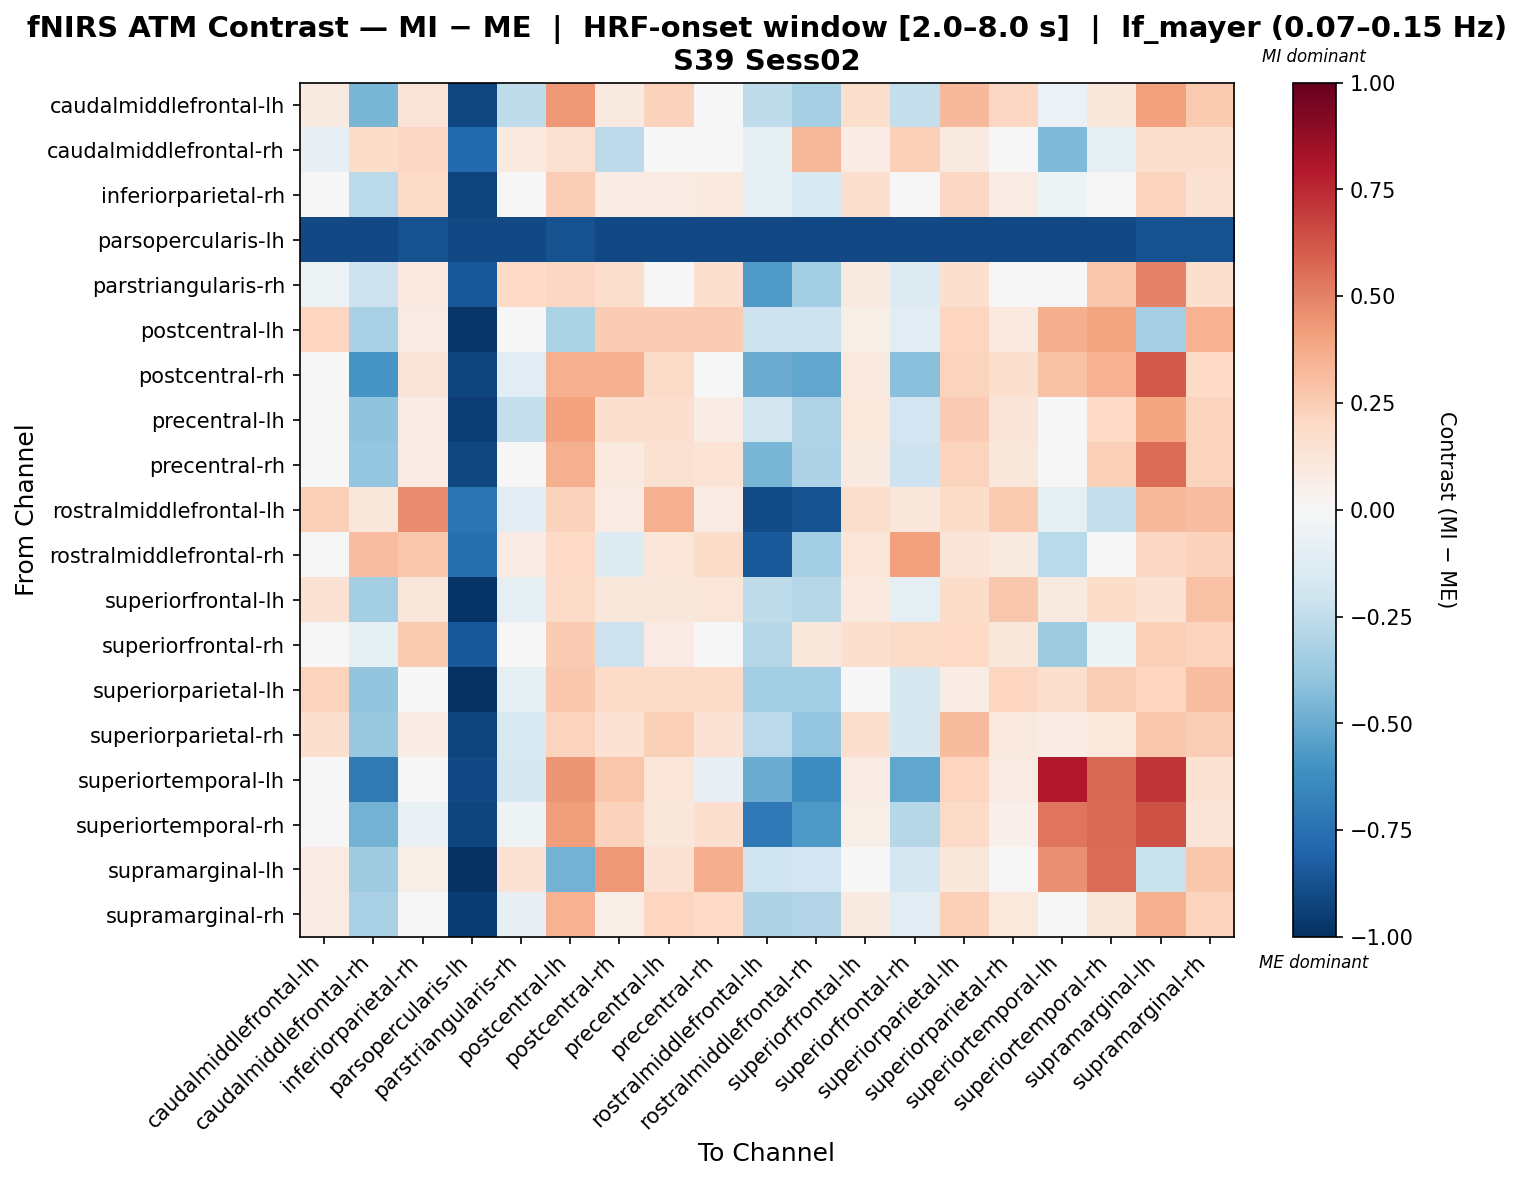

The table this chart was drawn from, first rows:
, caudalmiddlefrontal-lh, caudalmiddlefrontal-rh, inferiorparietal-rh, parsopercularis-lh, parstriangularis-rh, postcentral-lh, postcentral-rh, precentral-lh, precentral-rh, rostralmiddlefrontal-lh, rostralmiddlefrontal-rh, superiorfrontal-lh, superiorfrontal-rh, superiorparietal-lh, superiorparietal-rh, superiortemporal-lh, superiortemporal-rh, supramarginal-lh, supramarginal-rh
caudalmiddlefrontal-lh, 0.09212, -0.4537, 0.1271, -0.9131, -0.2522, 0.4374, 0.08797, 0.2284, 0.04341, -0.2508, -0.3334, 0.1761, -0.2389, 0.3212, 0.2078, -0.05941, 0.1142, 0.4066, 0.2593
caudalmiddlefrontal-rh, -0.08593, 0.1847, 0.2095, -0.7786, 0.09961, 0.1536, -0.2598, 0.01952, 0.01105, -0.0943, 0.3293, 0.07142, 0.2363, 0.08778, 0.0279, -0.4437, -0.09646, 0.16, 0.1681
inferiorparietal-rh, 0.01929, -0.2734, 0.1888, -0.9262, 0.006062, 0.2488, 0.07075, 0.08174, 0.09969, -0.09953, -0.155, 0.1659, -0.03217, 0.2038, 0.08146, -0.05181, 0.001064, 0.2221, 0.1486
parsopercularis-lh, -0.903, -0.903, -0.8748, -0.903, -0.903, -0.8748, -0.903, -0.903, -0.903, -0.903, -0.903, -0.903, -0.903, -0.903, -0.903, -0.903, -0.903, -0.8748, -0.8748
parstriangularis-rh, -0.05026, -0.2086, 0.09899, -0.8487, 0.1961, 0.2087, 0.1741, 0.03547, 0.1673, -0.57, -0.343, 0.0932, -0.1386, 0.1588, 0.04456, 0.04073, 0.277, 0.4997, 0.1644
postcentral-lh, 0.2144, -0.325, 0.08009, -0.9745, -0.04629, -0.3142, 0.2572, 0.2572, 0.2504, -0.2182, -0.2145, 0.05999, -0.1092, 0.2133, 0.09491, 0.363, 0.3952, -0.3343, 0.3503
postcentral-rh, 0.04669, -0.5932, 0.1255, -0.9211, -0.1163, 0.3569, 0.3552, 0.1921, 0.04762, -0.4966, -0.5232, 0.09574, -0.4151, 0.2245, 0.1582, 0.2964, 0.3509, 0.6142, 0.2015
precentral-lh, 0.04752, -0.3986, 0.08483, -0.94, -0.2381, 0.4036, 0.1564, 0.1715, 0.07481, -0.1824, -0.3019, 0.1087, -0.1916, 0.2539, 0.1272, 0.008807, 0.1962, 0.3964, 0.2228
precentral-rh, 0.01176, -0.3836, 0.08344, -0.9078, 0.01168, 0.3539, 0.09529, 0.1554, 0.1351, -0.4598, -0.3123, 0.09166, -0.2035, 0.2196, 0.1168, -0.02367, 0.2368, 0.5571, 0.2222
rostralmiddlefrontal-lh, 0.2406, 0.1103, 0.472, -0.7329, -0.1141, 0.2287, 0.07879, 0.3561, 0.08124, -0.8916, -0.8711, 0.1754, 0.1103, 0.184, 0.2647, -0.08879, -0.2355, 0.3225, 0.3094
rostralmiddlefrontal-rh, 0.02479, 0.3117, 0.2664, -0.7561, 0.0836, 0.2017, -0.1278, 0.1221, 0.1807, -0.8427, -0.3362, 0.1195, 0.4137, 0.1328, 0.08664, -0.2722, -0.04786, 0.2106, 0.2287
superiorfrontal-lh, 0.1452, -0.3429, 0.1099, -0.9795, -0.0883, 0.1892, 0.1161, 0.1161, 0.1185, -0.2531, -0.2847, 0.09498, -0.09767, 0.1823, 0.2665, 0.08699, 0.1847, 0.1427, 0.2931
superiorfrontal-rh, -0.008452, -0.09204, 0.2648, -0.845, -0.01476, 0.2532, -0.2044, 0.08593, -1.8165406053214395e-05, -0.2825, 0.1117, 0.171, 0.192, 0.1985, 0.1164, -0.3551, -0.05219, 0.2375, 0.2235
superiorparietal-lh, 0.2195, -0.3963, 0.01053, -1.0, -0.09469, 0.2728, 0.1904, 0.1904, 0.1928, -0.3365, -0.3405, 0.03331, -0.1606, 0.07632, 0.2133, 0.1613, 0.2424, 0.2171, 0.3084
superiorparietal-rh, 0.1707, -0.3827, 0.07442, -0.9257, -0.1548, 0.2202, 0.1416, 0.241, 0.144, -0.2651, -0.3851, 0.1677, -0.1604, 0.3182, 0.09658, 0.07546, 0.1092, 0.2677, 0.247
superiortemporal-lh, 0.00431, -0.7039, 0.0127, -0.9057, -0.1616, 0.4443, 0.2808, 0.121, -0.07831, -0.4971, -0.6205, 0.08283, -0.5189, 0.2128, 0.08109, 0.8024, 0.5728, 0.715, 0.156
superiortemporal-rh, -0.003496, -0.4707, -0.07368, -0.9169, -0.05375, 0.4153, 0.2283, 0.1143, 0.1693, -0.7136, -0.5722, 0.06016, -0.2884, 0.1903, 0.05156, 0.5346, 0.5687, 0.6337, 0.1267
supramarginal-lh, 0.08404, -0.3538, 0.06018, -0.9908, 0.1423, -0.4757, 0.4302, 0.1488, 0.3655, -0.1976, -0.1922, -0.02715, -0.1661, 0.1151, -0.007591, 0.4594, 0.5551, -0.219, 0.2693
supramarginal-rh, 0.07796, -0.3206, 0.03221, -0.9497, -0.08207, 0.3453, 0.0682, 0.2168, 0.2002, -0.306, -0.2937, 0.09058, -0.1145, 0.2358, 0.1083, -0.002493, 0.1123, 0.3581, 0.2232
